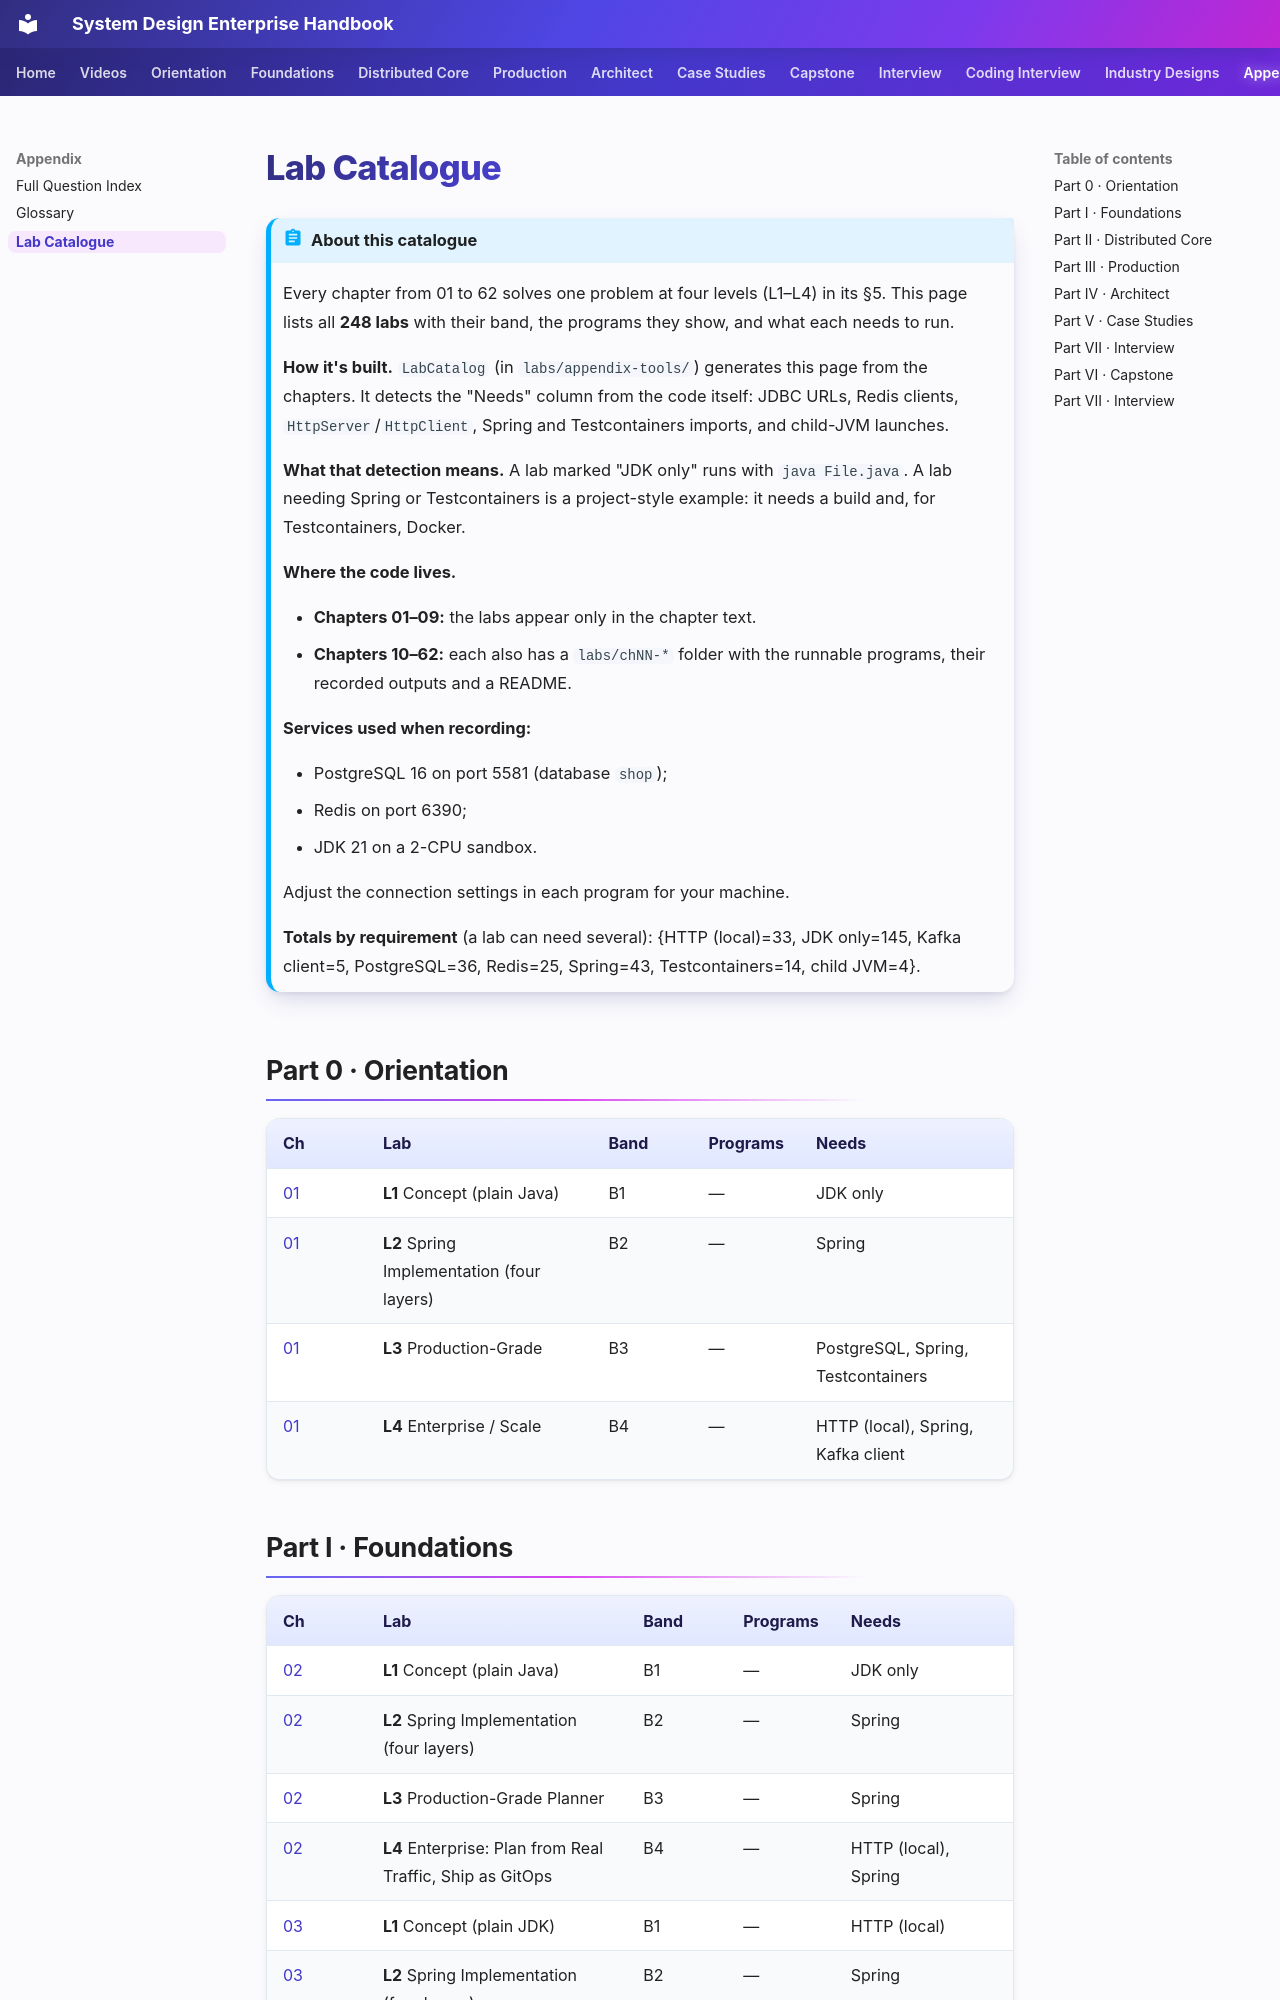

repository: khiruashish/system-design-playbook · page: 99-appendix/lab-catalogue/index.html · generator: mkdocs

# Lab Catalogue

!!! abstract "About this catalogue"
    Every chapter from 01 to 62 solves one problem at four levels (L1–L4) in its §5. This page lists all **248 labs** with their band, the programs they show, and what each needs to run.

    **How it's built.** `LabCatalog` (in `labs/appendix-tools/`) generates this page from the chapters. It detects the "Needs" column from the code itself: JDBC URLs, Redis clients, `HttpServer`/`HttpClient`, Spring and Testcontainers imports, and child-JVM launches.

    **What that detection means.** A lab marked "JDK only" runs with `java File.java`. A lab needing Spring or Testcontainers is a project-style example: it needs a build and, for Testcontainers, Docker.

    **Where the code lives.**

    - **Chapters 01–09:** the labs appear only in the chapter text.
    - **Chapters 10–62:** each also has a `labs/chNN-*` folder with the runnable programs, their recorded outputs and a README.

    **Services used when recording:**

    - PostgreSQL 16 on port 5581 (database `shop`);
    - Redis on port 6390;
    - JDK 21 on a 2-CPU sandbox.

    Adjust the connection settings in each program for your machine.

    **Totals by requirement** (a lab can need several): {HTTP (local)=33, JDK only=145, Kafka client=5, PostgreSQL=36, Redis=25, Spring=43, Testcontainers=14, child JVM=4}.

## Part 0 · Orientation

| Ch | Lab | Band | Programs | Needs |
|---|---|---|---|---|
| [01](../00-orientation/01-what-system-design-is.md) | **L1** Concept (plain Java) | B1 | — | JDK only |
| [01](../00-orientation/01-what-system-design-is.md) | **L2** Spring Implementation (four layers) | B2 | — | Spring |
| [01](../00-orientation/01-what-system-design-is.md) | **L3** Production-Grade | B3 | — | PostgreSQL, Spring, Testcontainers |
| [01](../00-orientation/01-what-system-design-is.md) | **L4** Enterprise / Scale | B4 | — | HTTP (local), Spring, Kafka client |
